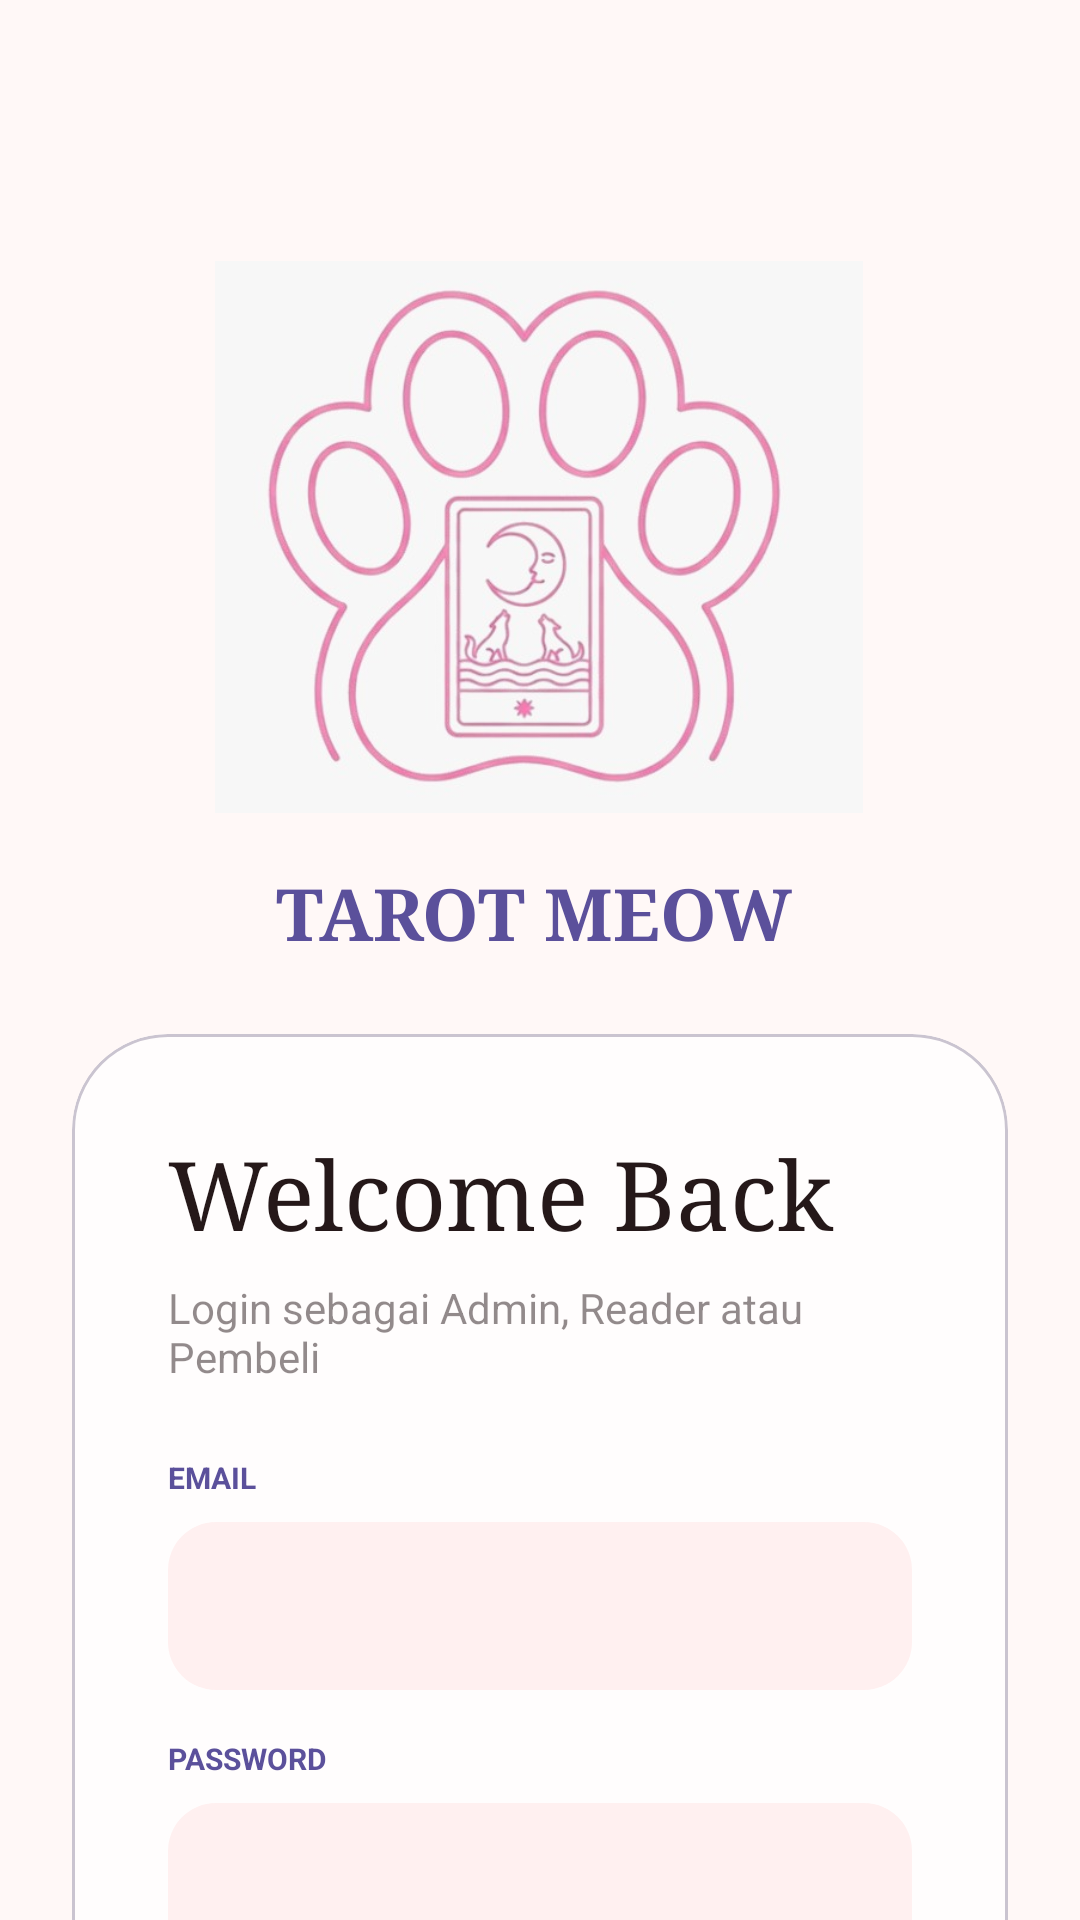

Write the Android layout XML for this screen, with the resource values it uses.
<!-- AndroidManifest.xml: application theme Theme.Tarot -->
<!-- res/layout/activity_main.xml -->
<androidx.constraintlayout.widget.ConstraintLayout
    xmlns:android="http://schemas.android.com/apk/res/android"
    xmlns:app="http://schemas.android.com/apk/res-auto"
    xmlns:tools="http://schemas.android.com/tools"
    android:id="@+id/main"
    android:layout_width="match_parent"
    android:layout_height="match_parent"
    android:background="#FFF8F7">

    <ImageView
        android:id="@+id/imageView"
        android:layout_width="216dp"
        android:layout_height="186dp"
        android:layout_marginTop="86dp"
        app:layout_constraintEnd_toEndOf="parent"
        app:layout_constraintHorizontal_bias="0.497"
        app:layout_constraintStart_toStartOf="parent"
        app:layout_constraintTop_toTopOf="parent"
        app:layout_constraintVertical_chainStyle="packed"
        app:srcCompat="@drawable/meow" />

    <TextView
        android:id="@+id/tvHeader"
        android:layout_width="wrap_content"
        android:layout_height="wrap_content"
        android:layout_marginTop="16dp"
        android:fontFamily="serif"
        android:text="TAROT MEOW"
        android:textColor="#5B509B"
        android:textSize="24sp"
        android:textStyle="bold"
        app:layout_constraintEnd_toEndOf="parent"
        app:layout_constraintHorizontal_bias="0.49"
        app:layout_constraintStart_toStartOf="parent"
        app:layout_constraintTop_toBottomOf="@+id/imageView" />

    <com.google.android.material.card.MaterialCardView
        android:layout_width="match_parent"
        android:layout_height="wrap_content"
        android:layout_margin="24dp"
        app:cardBackgroundColor="#CCFFFFFF"
        app:cardCornerRadius="32dp"
        app:cardElevation="0dp"
        app:layout_constraintBottom_toBottomOf="parent"
        app:layout_constraintTop_toBottomOf="@+id/tvHeader"
        app:layout_constraintVertical_bias="0.0"
        tools:layout_editor_absoluteX="24dp">

        <LinearLayout
            android:layout_width="match_parent"
            android:layout_height="wrap_content"
            android:orientation="vertical"
            android:padding="32dp">

            <TextView
                android:layout_width="wrap_content"
                android:layout_height="wrap_content"
                android:fontFamily="serif"
                android:text="Welcome Back"
                android:textColor="#251819"
                android:textSize="32sp" />

            <TextView
                android:layout_width="wrap_content"
                android:layout_height="wrap_content"
                android:layout_marginTop="8dp"
                android:text="Login sebagai Admin, Reader atau Pembeli"
                android:textColor="#80251819" />

            <TextView
                android:layout_width="wrap_content"
                android:layout_height="wrap_content"
                android:layout_marginTop="24dp"
                android:text="EMAIL"
                android:textColor="#5B509B"
                android:textSize="10sp"
                android:textStyle="bold" />

            <EditText
                android:id="@+id/edEmail"
                android:layout_width="match_parent"
                android:layout_height="56dp"
                android:layout_marginTop="8dp"
                android:background="@drawable/bg_input"
                android:inputType="textEmailAddress"
                android:paddingHorizontal="16dp"
                android:textColor="#251819"
                android:textColorHighlight="#507469B6"
                android:textColorHint="#9D251819"
                android:textCursorDrawable="@null" />

            <TextView
                android:layout_width="wrap_content"
                android:layout_height="wrap_content"
                android:layout_marginTop="16dp"
                android:text="PASSWORD"
                android:textColor="#5B509B"
                android:textSize="10sp"
                android:textStyle="bold" />

            <EditText
                android:id="@+id/edPass"
                android:layout_width="match_parent"
                android:layout_height="56dp"
                android:layout_marginTop="8dp"
                android:background="@drawable/bg_input"
                android:inputType="textPassword"
                android:paddingHorizontal="16dp"
                android:textColor="#251819"
                android:textColorHighlight="#507469B6"
                android:textCursorDrawable="@null" />

            <com.google.android.material.button.MaterialButton
                android:id="@+id/btLogin"
                android:layout_width="match_parent"
                android:layout_height="64dp"
                android:layout_marginTop="32dp"
                android:background="@drawable/bg_button_gradient"
                android:elevation="8dp"
                android:letterSpacing="0.1"
                android:text="LOGIN"
                android:textColor="@android:color/white"
                android:textStyle="bold"
                app:backgroundTint="@null"
                app:cornerRadius="100dp" />

            <TextView
                android:id="@+id/tvForgotPassword"
                android:layout_width="wrap_content"
                android:layout_height="wrap_content"
                android:layout_gravity="center_horizontal"
                android:layout_marginTop="16dp"
                android:text="Lupa Password?"
                android:textColor="#7469B6"
                android:textSize="13sp"
                android:textStyle="bold"
                android:clickable="true"
                android:focusable="true"
                android:foreground="?attr/selectableItemBackground"
                android:paddingHorizontal="8dp"
                android:paddingVertical="4dp" />

        </LinearLayout>
    </com.google.android.material.card.MaterialCardView>

</androidx.constraintlayout.widget.ConstraintLayout>
<!-- resources referenced by this layout -->
<resources>
  <!-- drawable bg_button_gradient (drawable) -->
  <shape xmlns:android="http://schemas.android.com/apk/res/android">
      <gradient
          android:startColor="#AD88C6"
          android:endColor="#7469B6"
          android:angle="45"/>
      <corners android:radius="100dp" />
  </shape>
  <!-- drawable bg_input (drawable) -->
  <shape xmlns:android="http://schemas.android.com/apk/res/android">
      <solid android:color="#FFF0F0" /> <corners android:radius="16dp" />
  </shape>
  <!-- drawable meow: png bitmap (drawable, 183790 bytes) -->
  <style name="Theme.Tarot" parent="Base.Theme.Tarot" />
  <style name="Base.Theme.Tarot" parent="Theme.Material3.DayNight.NoActionBar">
          <item name="colorPrimary">#7469B6</item>
          <item name="colorOnPrimary">#FFFFFF</item>
          <item name="colorPrimaryContainer">#F3E5F5</item>
  
          <item name="android:windowBackground">#FFE6E6</item>
  
          <item name="android:statusBarColor">#7469B6</item>
          <item name="android:windowLightStatusBar">false</item>
  
          <item name="android:editTextColor">#251819</item>
          <item name="android:textColorPrimary">#251819</item>
  
          <item name="searchViewStyle">@style/TarotSearchViewStyle</item>
      </style>
  <style name="TarotSearchViewStyle" parent="Widget.AppCompat.SearchView">
          <item name="queryBackground">@null</item>
          <item name="android:editTextColor">#251819</item>
          <item name="android:textColor">#251819</item>
          <item name="android:textColorHint">#AD88C6</item>
          <item name="android:textCursorDrawable">@null</item>
      </style>
</resources>
